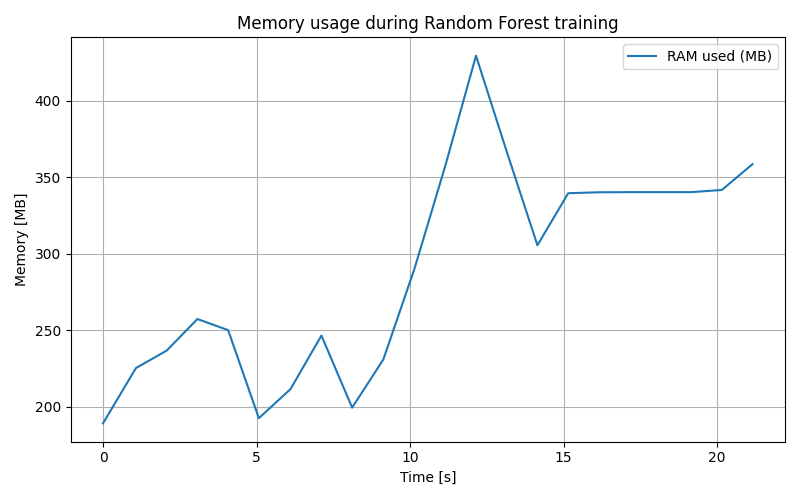

Values plotted in this chart, from the file beside it:
timestamp, memory_MB, time_s
1757950986, 189.1, 0.0
1757950988, 225.2, 1.072
1757950989, 236.7, 2.074
1757950990, 257.3, 3.075
1757950991, 250, 4.076
1757950992, 192.5, 5.076
1757950993, 211.5, 6.108
1757950994, 246.5, 7.115
1757950995, 199.4, 8.115
1757950996, 230.9, 9.131
1757950997, 290.1, 10.14
1757950998, 357.3, 11.15
1757950999, 429.4, 12.15
1757951000, 366.8, 13.15
1757951001, 305.5, 14.15
1757951002, 339.5, 15.15
1757951003, 340.1, 16.15
1757951004, 340.2, 17.15
1757951005, 340.2, 18.15
1757951006, 340.2, 19.15
1757951007, 341.6, 20.15
1757951008, 358.5, 21.16
